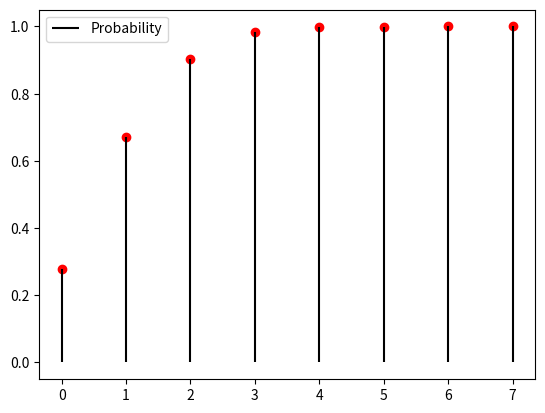

The script that saved this image:
from scipy.stats import binom
import numpy as np
import matplotlib.pyplot as plt

#Number of trials, probability of success
n = 7
p = 1/6

#Binomial Random Variable
rv = binom(n, p)

#X axis
x_val = np.arange((n+1))

#CDF Values (Y axis)
cdf_val = rv.cdf(x_val)

#Plot
plt.plot(x_val, cdf_val, 'ro')
plt.vlines(x_val, 0, cdf_val, colors='k', label='Probability')
plt.legend(loc = 'best', frameon = True)

plt.show()
